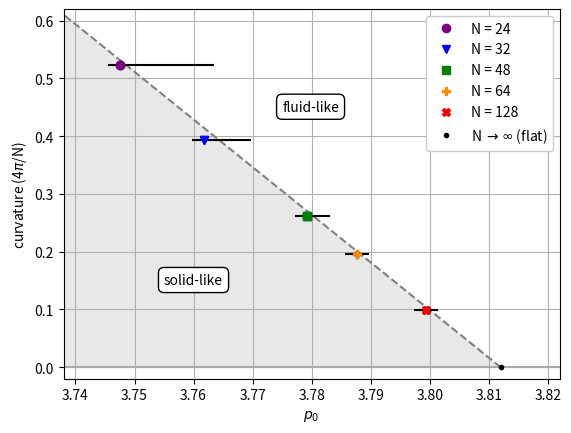

Here is the Python script that generated this plot: (Note: this script raises an exception after producing the figure.)
#!/usr/bin/env /usr/bin/python3
import numpy as np
from matplotlib import pyplot as plt
from scipy.optimize import curve_fit

n_params = np.array([24, 32, 48, 64, 128])
curvatures = 4*np.pi/n_params
curvatures = np.append(curvatures,0)
high_errors = np.array([0.016, 0.008, 0.004, 0.002, 0.002])
low_errors = np.ones_like(high_errors)*0.002
sigmas = np.array([4.5,2.5,1.5,1,1,0.01]) #([8,4,2,1,1,0.01])
markers = np.array(['o', 'v', 's', 'P', 'X','.'])
colors = np.array(['purple', 'blue', 'green',
					'darkorange', 'red', 'black'])
p0_flat = 3.812
#p0_fits = np.array([3.7451,3.7711,3.7898,3.8016,3.8098])
p0_fits = np.array([
					3.7474771420583752,
					3.761737806413651,
					3.7791878187623595,
					3.787693819705085,
					3.7993976597594026
					])
p0_fits_corrected = p0_fits + (high_errors - low_errors)/2
p0_fits = np.append(p0_fits, p0_flat)
p0_fits_corrected = np.append(p0_fits_corrected, p0_flat)

def SRP (R, n, A = 1): #spherical_regular_perimeter
	# (radius, number_sides, area)
	SL = 2*R*np.arccos( np.cos(np.pi/n) / np.cos(A/2/R**2/n - np.pi/n) )
	# side_length
	return n*SL

R_params = np.sqrt(n_params/4/np.pi)
SRP_5 = SRP(R_params, 5)
SRP_4 = SRP(R_params, 4)
estimates = ((n_params-12)*SRP_5 + 12*SRP_4)/n_params
estimates = np.append(estimates, 3.812)

#def F (x,a,b,c):
##	return a*np.sqrt(b-x)+c
#	return a*x**2+b*x+c
#params, covar = curve_fit(F, curvatures, p0_fits_corrected,
##							p0=[1,3.813,1], sigma=sigmas)
#							p0=[1,1,-3.813], sigma=sigmas)
def F (x,a,b):
	return a*x+b
params, covar = curve_fit(F, curvatures, p0_fits_corrected,
							p0=[-1,-3.812], sigma=sigmas)
fig, ax = plt.subplots(1)
x_values = np.linspace(3.,4.,11)
ax.plot(x_values, np.zeros_like(x_values),
		color = 'darkgrey', linestyle = '-', marker = '')
#x = np.linspace(3.7,3.813,100)
x = np.linspace(0,0.8,100)
ax.fill(np.append(F(x,*params),F(x[-1],*params)), np.append(x,x[0]),
		facecolor = 'lightgray', alpha = 0.5)
#ax.fill(np.append(F(x,*params),(F(0.7,*params),3.85,3.85)),
#		np.append(x,(0.7,0.7,0)),
#		facecolor = 'pink', alpha = 0.5)
ax.plot(F(x,*params), x, color = 'gray', linestyle = '--', marker = '')
#ax.plot(estimates, curvatures)
ax.grid(True)
for index, n_param in enumerate(n_params):
	ax.errorbar(p0_fits[index],
				curvatures[index],
				xerr = np.array([[low_errors[index]],[high_errors[index]]]),
				color = 'black', #colors[index],
				linestyle = '',
				marker = markers[index],
			#	alpha = 0.5,
				zorder = 4)
	ax.plot(p0_fits[index],
			curvatures[index],
			color = colors[index],
			linestyle = '',
			marker = markers[index],
			label = 'N = {0:d}'.format(n_param),
			zorder = 5)
ax.plot(p0_flat, 0,
		color = 'black', linestyle = '',
		marker = '.', label = r'N $\rightarrow \infty$ (flat)',
		zorder = 5)
ax.text(3.755,0.144,'solid-like', color='black',
		bbox=dict(facecolor='white', edgecolor='black',
					boxstyle='round,pad=0.4'))
ax.text(3.775,0.444,'fluid-like', color='black',
		bbox=dict(facecolor='white', edgecolor='black',
					boxstyle='round,pad=0.4'))
ax.set_ylim((-0.02,0.62))
ax.set_xlim((3.738,3.822))
ax.set_xlabel('$p_0$')
ax.set_ylabel('curvature (4$\pi$/N)')
handles,labels = ax.get_legend_handles_labels()
handles = np.array(handles,dtype=object)
labels = np.array(labels,dtype=object)
ax.legend(handles,labels,
		  loc = 'best', fancybox = True, framealpha = 1.)
plt.savefig('../plots/phase_diagram.svg')
plt.rc('pgf', texsystem='pdflatex')
plt.savefig('../plots/phase_diagram.pgf')
#plt.show()
